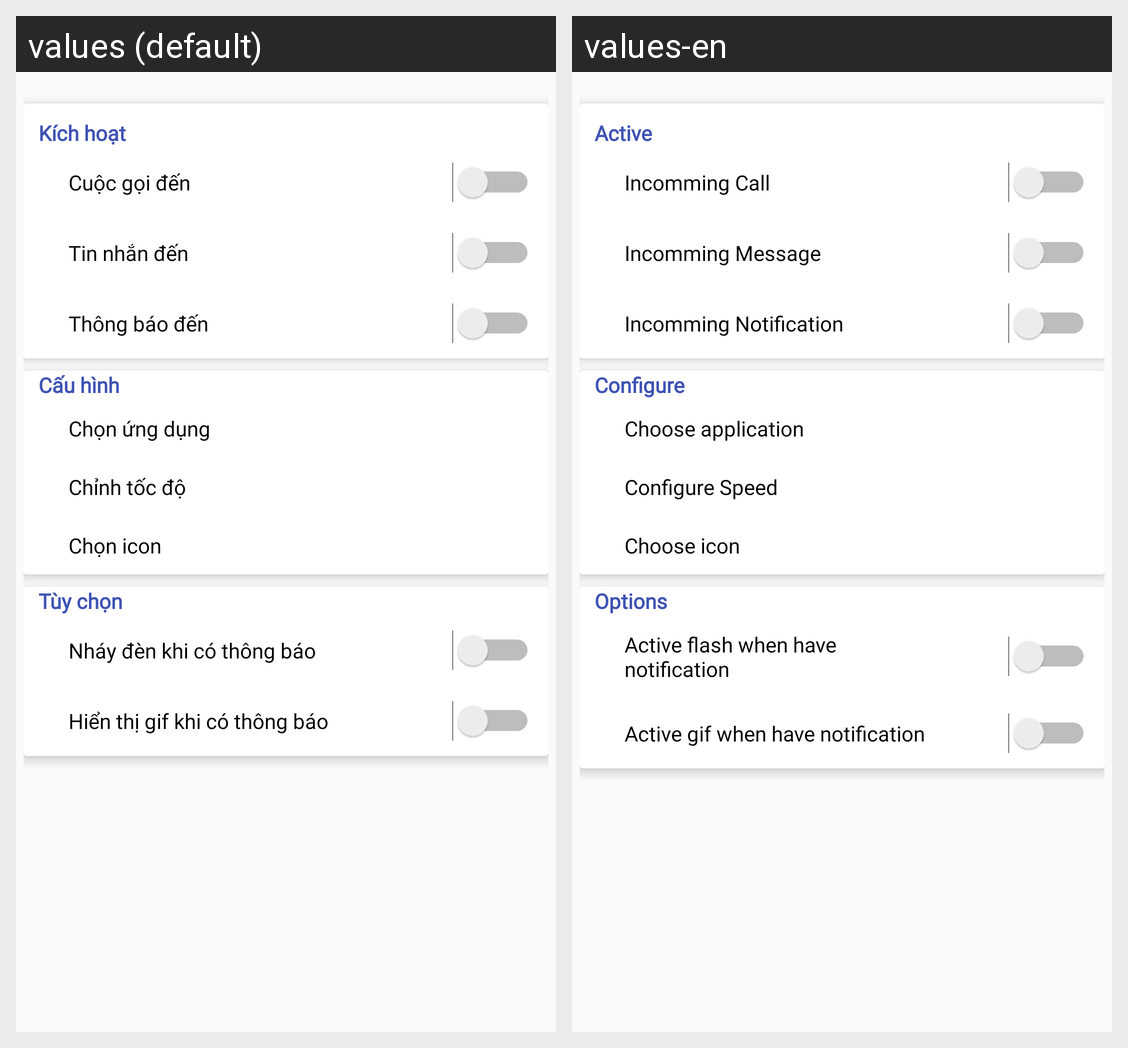

Locale-by-locale string values for the Android screen shown in this grid:
Android screen res/layout/activity_main.xml rendered under 2 locales, left to right: values (default), values-en. Device: Nexus 5 (rendered at 1080×1920; each locale shown at half size, 540×960, under a caption strip naming it); theme AppTheme.
Strings drawn on this screen, with the default value and each locale's value (text and hints the layout hard-codes, and strings that could not be matched under every locale, appear in the picture but are not listed):

kich_hoat
  values: Kích hoạt
  values-en: Active

cuoc_goi_den
  values: Cuộc gọi đến
  values-en: Incomming Call

tin_nhan_den
  values: Tin nhắn đến
  values-en: Incomming Message

thong_bao_den
  values: Thông báo đến
  values-en: Incomming Notification

cau_hinh
  values: Cấu hình
  values-en: Configure

chon_ung_dung
  values: Chọn ứng dụng
  values-en: Choose application

toc_do
  values: Chỉnh tốc độ
  values-en: Configure Speed

chon_icon
  values: Chọn icon
  values-en: Choose icon

tuy_chon
  values: Tùy chọn
  values-en: Options

nhay_den_thong_bao
  values: Nháy đèn khi có thông báo
  values-en: Active flash when have notification

hien_thi_gif
  values: Hiển thị gif khi có thông báo
  values-en: Active gif when have notification
